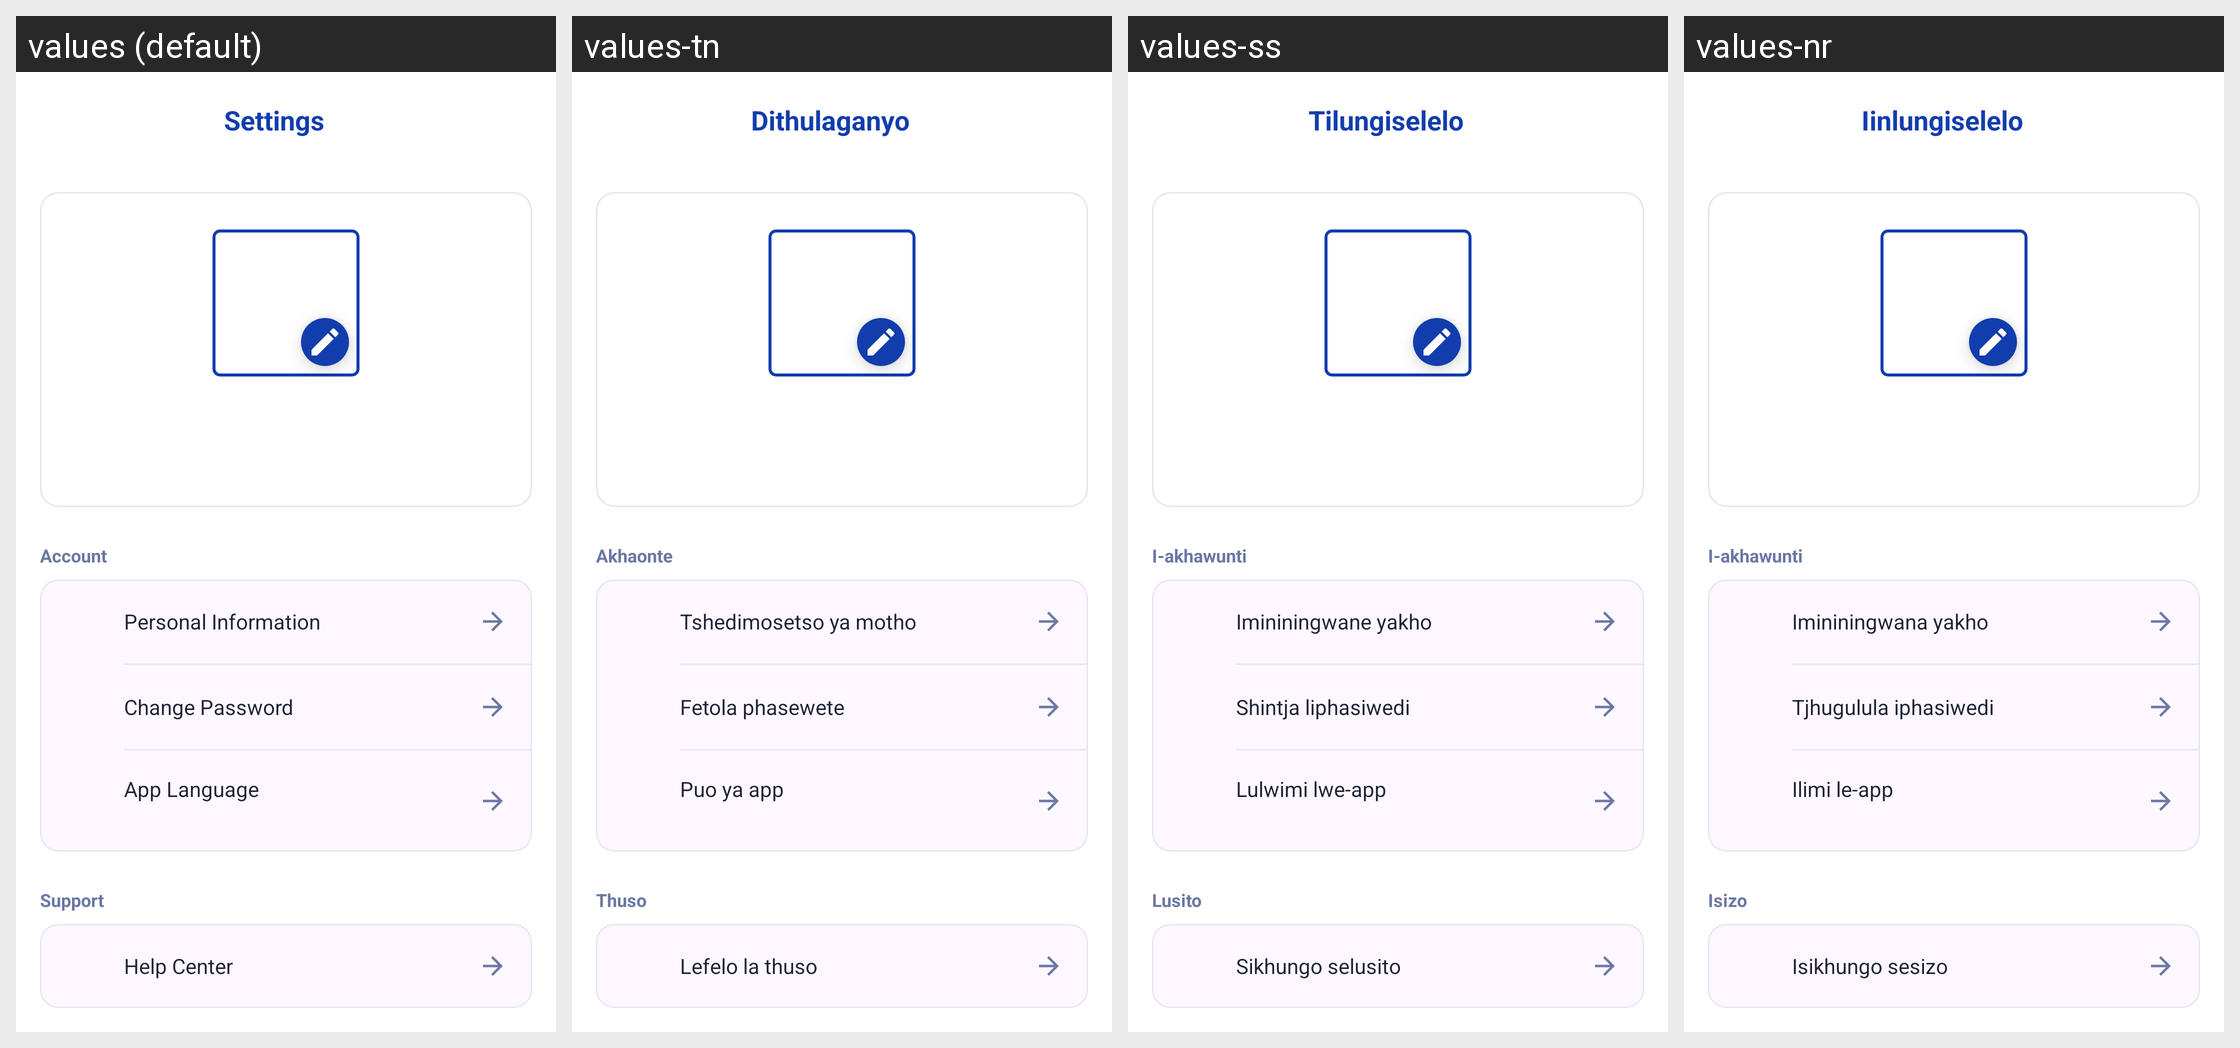

Translations of the strings shown on this Android screen, per locale in the grid:
Android screen res/layout/activity_landlord_profile.xml rendered under 4 locales, left to right: values (default), values-tn, values-ss, values-nr. Device: Nexus 5 (rendered at 1080×1920; each locale shown at half size, 540×960, under a caption strip naming it); theme Theme.BenSuetStay.
Other locales in the repository, not shown: values-af, values-st, values-ts, values-ve, values-xh, values-zu.
Strings drawn on this screen, with the default value and each locale's value (text and hints the layout hard-codes, and strings that could not be matched under every locale, appear in the picture but are not listed):

settings
  values: Settings
  values-tn: Dithulaganyo
  values-ss: Tilungiselelo
  values-nr: Iinlungiselelo

account
  values: Account
  values-tn: Akhaonte
  values-ss: I-akhawunti
  values-nr: I-akhawunti

personal_information
  values: Personal Information
  values-tn: Tshedimosetso ya motho
  values-ss: Imininingwane yakho
  values-nr: Imininingwana yakho

change_password
  values: Change Password
  values-tn: Fetola phasewete
  values-ss: Shintja liphasiwedi
  values-nr: Tjhugulula iphasiwedi

app_language
  values: App Language
  values-tn: Puo ya app
  values-ss: Lulwimi lwe-app
  values-nr: Ilimi le-app

support
  values: Support
  values-tn: Thuso
  values-ss: Lusito
  values-nr: Isizo

help_center
  values: Help Center
  values-tn: Lefelo la thuso
  values-ss: Sikhungo selusito
  values-nr: Isikhungo sesizo
